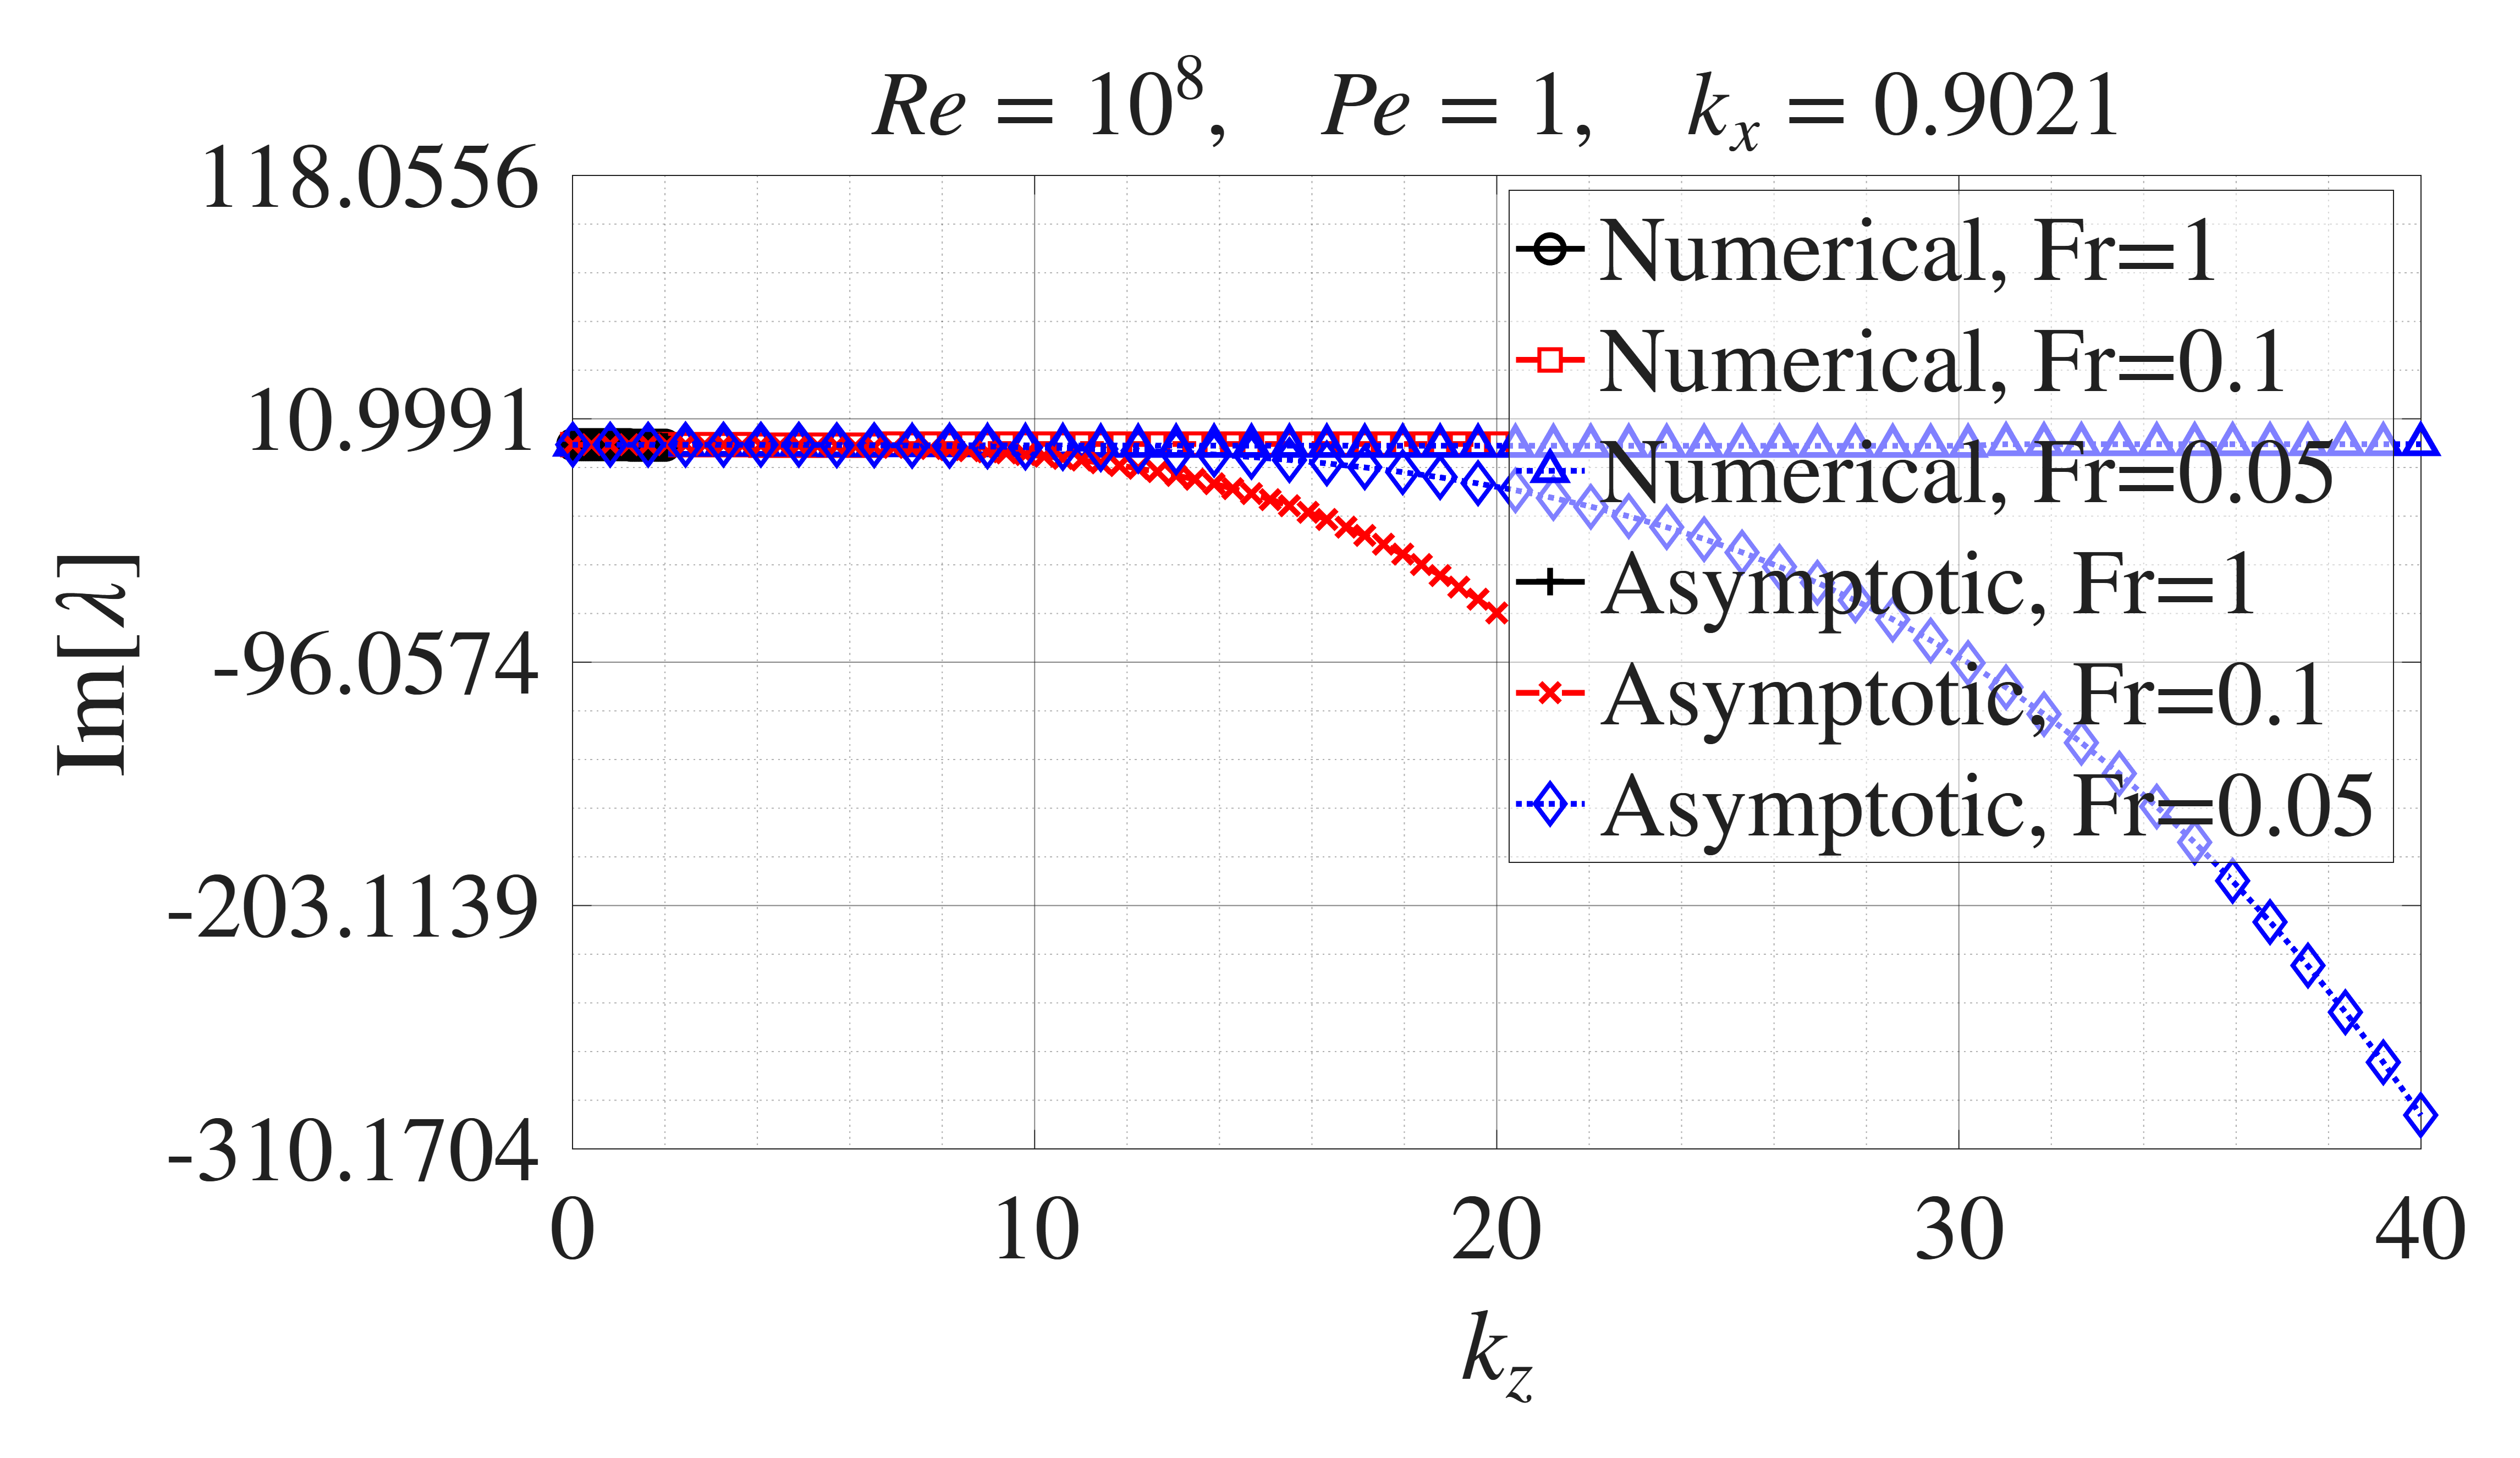

Values plotted in this chart, from the file beside it:
Numerical Fr=1, kz, Numerical Fr=1, imag_lambda, Numerical Fr=0.1, kz, Numerical Fr=0.1, imag_lambda, Numerical Fr=0.05, kz, Numerical Fr=0.05, imag_lambda, Asymptotic Fr=1, kz, Asymptotic Fr=1, imag_lambda, Asymptotic Fr=0.1, kz, Asymptotic Fr=0.1, imag_lambda, Asymptotic Fr=0.05, kz, Asymptotic Fr=0.05, imag_lambda
0, -0.407, 0, -0.407, 0, -0.407, 0, -0.407, 0, -0.407, 0, -0.407
0.04082, -0.4071, 0.4082, -0.4071, 0.8163, -0.4071, 0.04082, -0.4071, 0.4082, -0.4071, 0.8163, -0.4071
0.08163, -0.4073, 0.8163, -0.4076, 1.633, -0.4082, 0.08163, -0.4073, 0.8163, -0.4075, 1.633, -0.4082
0.1224, -0.4077, 1.224, -0.4089, 2.449, -0.412, 0.1224, -0.4078, 1.224, -0.4088, 2.449, -0.4119
0.1633, -0.4082, 1.633, -0.4118, 3.265, -0.4212, 0.1633, -0.4085, 1.633, -0.4117, 3.265, -0.4215
0.2041, -0.4089, 2.041, -0.4172, 4.082, -0.4393, 0.2041, -0.4093, 2.041, -0.4172, 4.082, -0.4412
0.2449, -0.4098, 2.449, -0.4261, 4.898, -0.4691, 0.2449, -0.4104, 2.449, -0.4268, 4.898, -0.4765
0.2857, -0.4109, 2.857, -0.4399, 5.714, -0.5102, 0.2857, -0.4117, 2.857, -0.4421, 5.714, -0.5342
0.3265, -0.4121, 3.265, -0.4594, 6.531, -0.5568, 0.3265, -0.4133, 3.265, -0.4651, 6.531, -0.6222
0.3673, -0.4135, 3.673, -0.4848, 7.347, -0.6022, 0.3673, -0.4151, 3.673, -0.4982, 7.347, -0.7498
0.4082, -0.4151, 4.082, -0.515, 8.163, -0.6428, 0.4082, -0.4173, 4.082, -0.5438, 8.163, -0.9273
0.449, -0.4169, 4.49, -0.5474, 8.98, -0.6785, 0.449, -0.4198, 4.49, -0.6051, 8.98, -1.167
0.4898, -0.4189, 4.898, -0.5798, 9.796, -0.7069, 0.4898, -0.4226, 4.898, -0.685, 9.796, -1.48
0.5306, -0.4212, 5.306, -0.6106, 10.61, -0.7318, 0.5306, -0.4259, 5.306, -0.7873, 10.61, -1.883
0.5714, -0.4236, 5.714, -0.6388, 11.43, -0.7546, 0.5714, -0.4296, 5.714, -0.9158, 11.43, -2.389
0.6122, -0.4263, 6.122, -0.6646, 12.24, -0.7698, 0.6122, -0.4337, 6.122, -1.074, 12.24, -3.016
0.6531, -0.4291, 6.531, -0.6857, 13.06, -0.7838, 0.6531, -0.4385, 6.531, -1.268, 13.06, -3.781
0.6939, -0.4323, 6.939, -0.09009, 13.88, -0.7968, 0.6939, -0.4437, 6.939, -1.501, 13.88, -4.704
0.7347, -0.4356, 7.347, -0.09005, 14.69, -0.8037, 0.7347, -0.4496, 7.347, -1.778, 14.69, -5.804
0.7755, -0.4391, 7.755, -0.09001, 15.51, -0.8153, 0.7755, -0.4562, 7.755, -2.106, 15.51, -7.103
0.8163, -0.4428, 8.163, -0.08247, 16.33, -0.8214, 0.8163, -0.4635, 8.163, -2.488, 16.33, -8.624
0.8571, -0.4468, 8.571, -0.08243, 17.14, -0.8317, 0.8571, -0.4716, 8.571, -2.933, 17.14, -10.39
0.898, -0.4509, 8.98, -0.08239, 17.96, -0.8369, 0.898, -0.4806, 8.98, -3.445, 17.96, -12.43
0.9388, -0.4552, 9.388, -0.08235, 18.78, -0.8419, 0.9388, -0.4905, 9.388, -4.032, 18.78, -14.76
0.9796, -0.4597, 9.796, -0.08231, 19.59, -0.8467, 0.9796, -0.5014, 9.796, -4.7, 19.59, -17.42
1.02, -0.4644, 10.2, -0.08227, 20.41, -0.8512, 1.02, -0.5133, 10.2, -5.457, 20.41, -20.44
1.061, -0.4691, 10.61, -0.08223, 21.22, -0.8555, 1.061, -0.5264, 10.61, -6.31, 21.22, -23.83
1.102, -0.474, 11.02, -0.0822, 22.04, -0.856, 1.102, -0.5407, 11.02, -7.266, 22.04, -27.65
1.143, -0.4791, 11.43, -0.08217, 22.86, -0.86, 1.143, -0.5563, 11.43, -8.335, 22.86, -31.91
1.184, -0.4842, 11.84, -0.08214, 23.67, -0.8637, 1.184, -0.5733, 11.84, -9.524, 23.67, -36.65
1.224, -0.4894, 12.24, -0.08211, 24.49, -0.8673, 1.224, -0.5917, 12.24, -10.84, 24.49, -41.91
1.265, -0.4947, 12.65, -0.08209, 25.31, -0.8677, 1.265, -0.6117, 12.65, -12.3, 25.31, -47.72
1.306, -0.5001, 13.06, -0.08206, 26.12, -0.871, 1.306, -0.6334, 13.06, -13.9, 26.12, -54.12
1.347, -0.5055, 13.47, -0.08204, 26.94, -0.8713, 1.347, -0.6568, 13.47, -15.67, 26.94, -61.15
1.388, -0.511, 13.88, -0.08202, 27.76, -0.8744, 1.388, -0.6821, 13.88, -17.59, 27.76, -68.84
1.429, -0.5165, 14.29, -0.082, 28.57, -0.8747, 1.429, -0.7093, 14.29, -19.7, 28.57, -77.25
1.469, -0.5221, 14.69, -0.07484, 29.39, -0.8776, 1.469, -0.7386, 14.69, -22, 29.39, -86.41
1.51, -0.5277, 15.1, -0.07482, 30.2, -0.8778, 1.51, -0.7701, 15.1, -24.49, 30.2, -96.36
1.551, -0.5334, 15.51, -0.0748, 31.02, -0.17, 1.551, -0.8038, 15.51, -27.19, 31.02, -107.2
1.592, -0.539, 15.92, -0.07478, 31.84, -0.17, 1.592, -0.8399, 15.92, -30.12, 31.84, -118.8
1.633, -0.5447, 16.33, -0.07477, 32.65, -0.16, 1.633, -0.8786, 16.33, -33.28, 32.65, -131.5
1.673, -0.5504, 16.73, -0.07475, 33.47, -0.16, 1.673, -0.9199, 16.73, -36.68, 33.47, -145.1
1.714, -0.5561, 17.14, -0.07474, 34.29, -0.1599, 1.714, -0.9639, 17.14, -40.34, 34.29, -159.7
1.755, -0.5618, 17.55, -0.07473, 35.1, -0.1599, 1.755, -1.011, 17.55, -44.28, 35.1, -175.4
1.796, -0.5675, 17.96, -0.07471, 35.92, -0.1599, 1.796, -1.061, 17.96, -48.5, 35.92, -192.2
1.837, -0.5733, 18.37, -0.0747, 36.73, -0.1599, 1.837, -1.114, 18.37, -53.01, 36.73, -210.3
1.878, -0.5783, 18.78, -0.07469, 37.55, -0.1599, 1.878, -1.17, 18.78, -57.84, 37.55, -229.5
1.918, -0.5862, 19.18, -0.07468, 38.37, -0.1599, 1.918, -1.23, 19.18, -62.99, 38.37, -250.1
1.959, -0.5883, 19.59, -0.07467, 39.18, -0.1599, 1.959, -1.293, 19.59, -68.47, 39.18, -272.1
2, -0.5975, 20, -0.07466, 40, -0.1599, 2, -1.361, 20, -74.32, 40, -295.4
